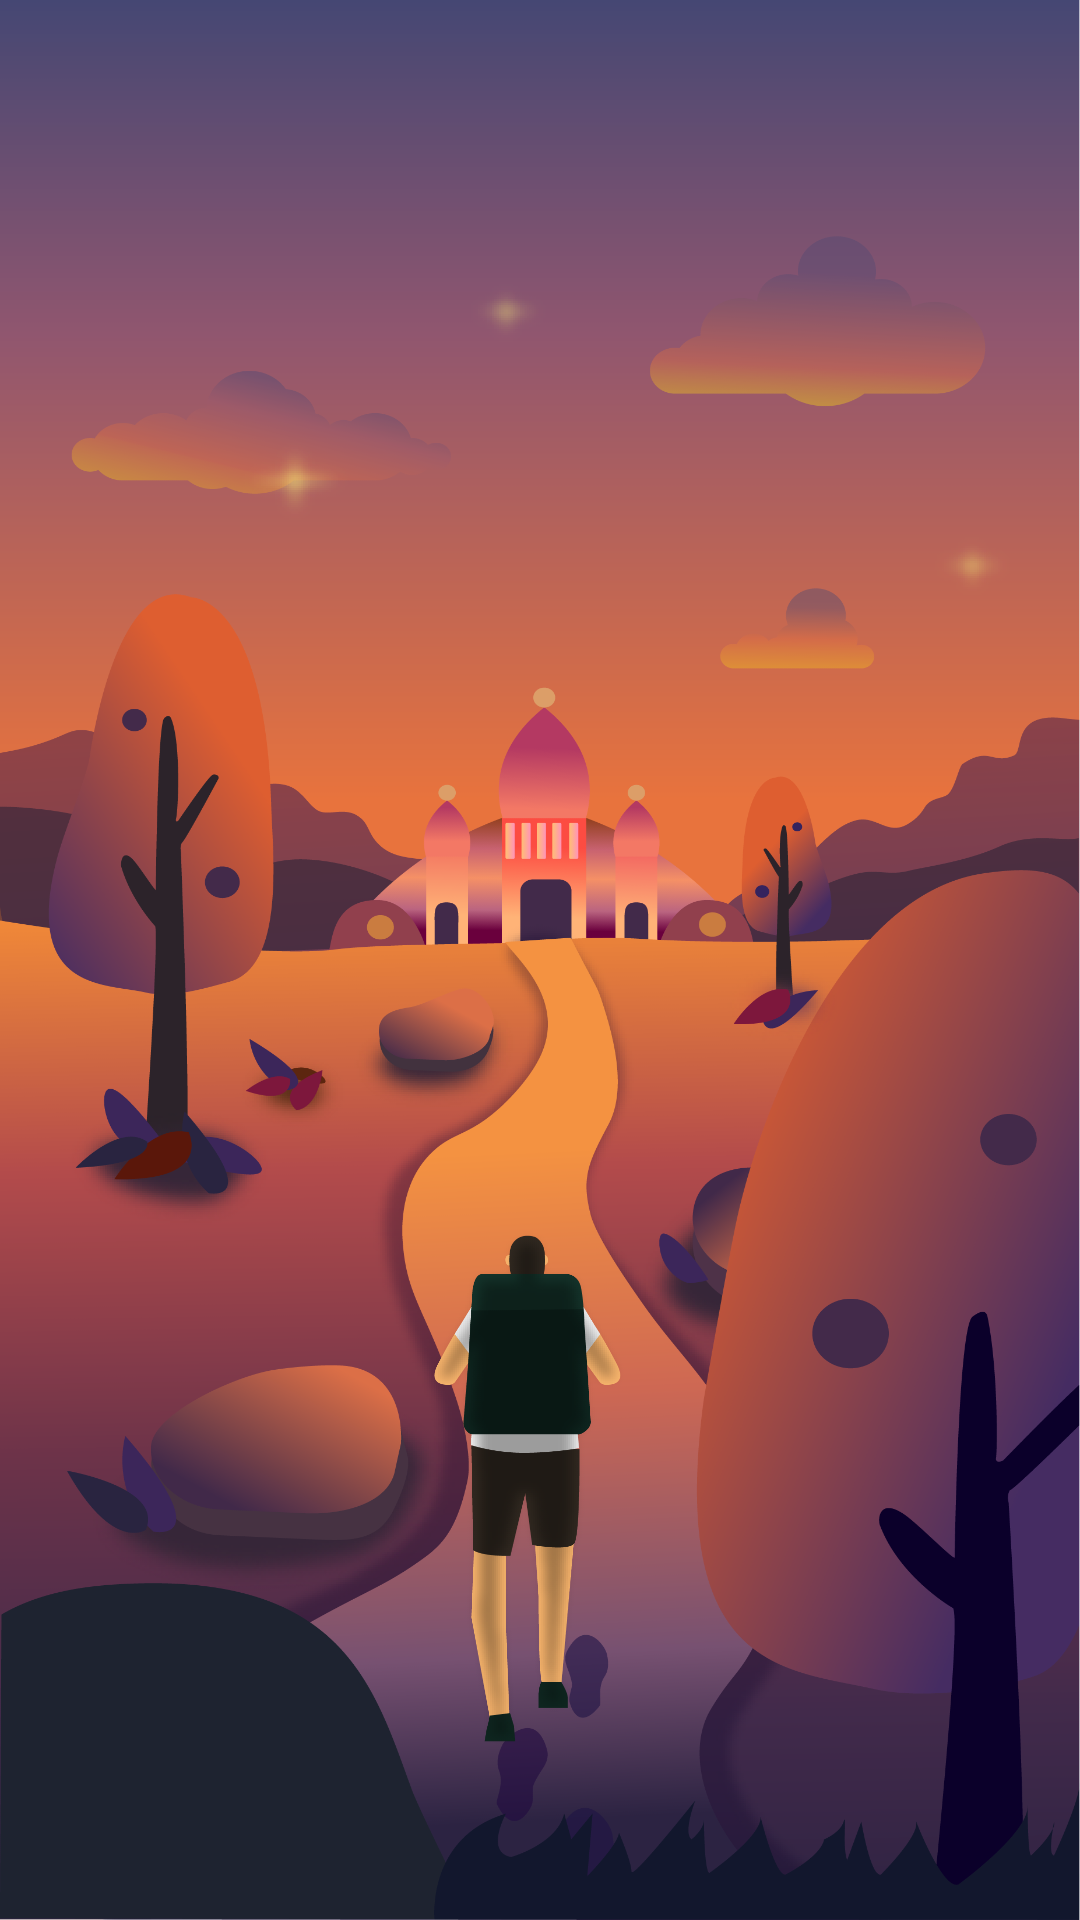

Reconstruct the res/layout file that produces this screen, plus the resources it refers to.
<!-- AndroidManifest.xml: application theme AppTheme -->
<!-- res/layout/fragment_menu0.xml -->
<?xml version="1.0" encoding="utf-8"?>
<FrameLayout xmlns:android="http://schemas.android.com/apk/res/android"
    xmlns:tools="http://schemas.android.com/tools"
    android:layout_width="match_parent"
    android:layout_height="match_parent"
    tools:context=".Menu0Fragment">
    <View
        android:layout_width="match_parent"
        android:layout_height="match_parent"
        android:id="@+id/view_transition_drawable"
        android:background="@drawable/animation"
        />
    <ImageView
        android:id="@+id/img"
        android:layout_width="300dp"
        android:layout_height="280dp"
        android:layout_gravity="bottom|center"
        android:background="@drawable/animation1"
        android:scaleType="centerCrop" />

</FrameLayout>
<!-- resources referenced by this layout -->
<resources>
  <!-- drawable animation (drawable) -->
  <?xml version="1.0" encoding="utf-8"?>
  <animation-list
      android:oneshot="false"
      xmlns:android="http://schemas.android.com/apk/res/android">
      <item
          android:drawable="@drawable/main1"
          android:duration="1000"/>
      <item
          android:drawable="@drawable/main2"
          android:duration="1000"/>
      <item
          android:drawable="@drawable/main3"
          android:duration="1000"/>
  
      <item
          android:drawable="@drawable/main4"
          android:duration="1000"/>
      <item
          android:drawable="@drawable/main5"
          android:duration="1000"/>
  
  </animation-list>
  <!-- drawable animation1 (drawable) -->
  <?xml version="1.0" encoding="utf-8"?>
  <animation-list
      android:oneshot="false"
      xmlns:android="http://schemas.android.com/apk/res/android">
  
      <item
          android:drawable="@drawable/walk2"
          android:duration="500"/>
      <item
          android:drawable="@drawable/walk3"
          android:duration="500"/>
  
  
  </animation-list>
  <style name="AppTheme" parent="Theme.AppCompat.Light.DarkActionBar">
          
          <item name="colorPrimary">@color/colorPrimary</item>
          <item name="colorPrimaryDark">@color/colorPrimaryDark</item>
          <item name="colorAccent">@color/colorAccent</item>
          <item name="windowActionBar">false</item>
          <item name="windowNoTitle">true</item>
      </style>
  <!-- drawable main1: png bitmap (drawable, 454756 bytes) -->
  <!-- drawable main2: png bitmap (drawable, 448432 bytes) -->
  <!-- drawable main3: png bitmap (drawable, 459050 bytes) -->
  <!-- drawable main4: png bitmap (drawable, 442494 bytes) -->
  <!-- drawable main5: png bitmap (drawable, 412790 bytes) -->
  <!-- drawable walk2: png bitmap (drawable, 49012 bytes) -->
  <!-- drawable walk3: png bitmap (drawable, 49324 bytes) -->
  <color name="colorPrimary">#219BE6</color>
  <color name="colorPrimaryDark">#000000</color>
  <color name="colorAccent">#F44336</color>
</resources>
